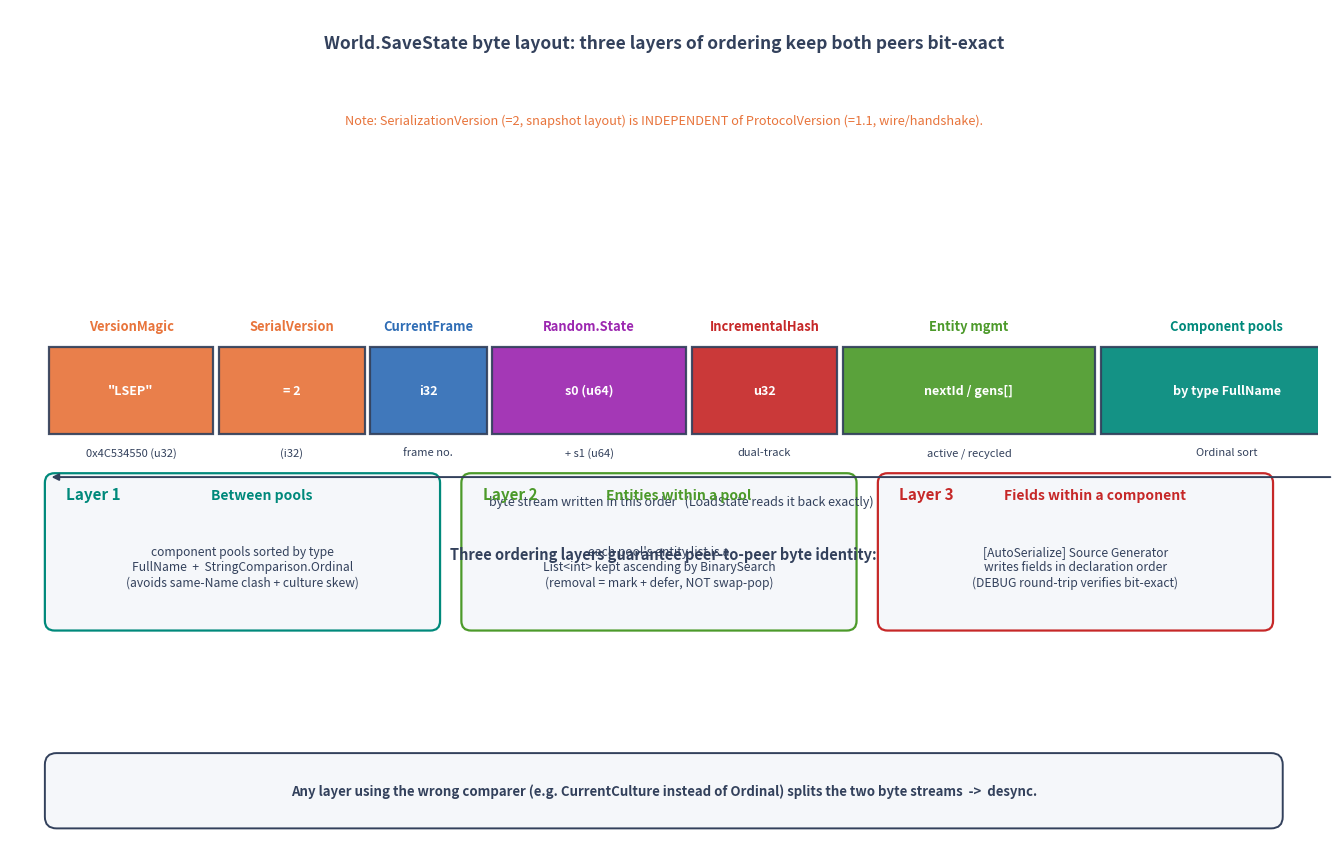

Here is the Python script that generated this plot: (Note: this script raises an exception after producing the figure.)
import matplotlib
matplotlib.use('Agg')
import matplotlib.pyplot as plt
from matplotlib.patches import FancyBboxPatch, FancyArrowPatch, Rectangle

C_VER   = '#E8743B'   # orange - version header
C_FRAME = '#2F6DB5'   # blue   - frame
C_RAND  = '#9C27B0'   # purple - random state
C_HASH  = '#C62828'   # red    - incremental hash
C_ENT   = '#4C9A2A'   # green  - entity management
C_POOL  = '#00897B'   # teal   - component pools
C_BG    = '#F5F7FA'
C_EDGE  = '#33415C'

fig, ax = plt.subplots(figsize=(13.5, 8.6))
ax.set_xlim(0, 13.5)
ax.set_ylim(0, 8.6)
ax.axis('off')
ax.set_facecolor('white')

def hseg(x, w, color, label_top, label_mid, sub=None, h=0.9, y=4.2):
    """a horizontal byte-stream segment."""
    r = Rectangle((x, y), w, h, facecolor=color, edgecolor=C_EDGE, linewidth=1.6, alpha=0.92)
    ax.add_patch(r)
    ax.text(x + w/2, y + h + 0.14, label_top, ha='center', va='bottom',
            fontsize=9.3, weight='bold', color=color)
    ax.text(x + w/2, y + h/2, label_mid, ha='center', va='center',
            fontsize=9, color='white', weight='bold')
    if sub:
        ax.text(x + w/2, y - 0.14, sub, ha='center', va='top',
                fontsize=8, color=C_EDGE, style='italic')

# ---- Title ----
ax.text(6.75, 8.25,
        'World.SaveState byte layout: three layers of ordering keep both peers bit-exact',
        ha='center', va='center', fontsize=12.5, weight='bold', color=C_EDGE)

# ---- the byte stream (single row of segments) ----
y_bar = 4.2
h_bar = 0.9
x = 0.4
# segment widths (relative, not to scale)
w_ver   = 1.7
w_ver2  = 1.5
w_frame = 1.2
w_rand  = 2.0
w_hash  = 1.5
w_ent   = 2.6
w_pool  = 2.6

xs = x
hseg(xs, w_ver, C_VER, "VersionMagic", '"LSEP"', sub="0x4C534550 (u32)"); xs += w_ver + 0.06
hseg(xs, w_ver2, C_VER, "SerialVersion", "= 2", sub="(i32)"); xs += w_ver2 + 0.06
hseg(xs, w_frame, C_FRAME, "CurrentFrame", "i32", sub="frame no."); xs += w_frame + 0.06
hseg(xs, w_rand, C_RAND, "Random.State", "s0 (u64)", sub="+ s1 (u64)"); xs += w_rand + 0.06
hseg(xs, w_hash, C_HASH, "IncrementalHash", "u32", sub="dual-track"); xs += w_hash + 0.06
hseg(xs, w_ent, C_ENT, "Entity mgmt", "nextId / gens[]", sub="active / recycled"); xs += w_ent + 0.06
hseg(xs, w_pool, C_POOL, "Component pools", "by type FullName", sub="Ordinal sort"); xs += w_pool

# arrow under bar showing direction
ax.annotate("", xy=(0.4, y_bar - 0.45), xytext=(xs - 0.2, y_bar - 0.45),
            arrowprops=dict(arrowstyle='-|>', color=C_EDGE, lw=1.4))
ax.text(xs/2, y_bar - 0.7, "byte stream written in this order   (LoadState reads it back exactly)",
        ha='center', va='center', fontsize=9, color=C_EDGE, style='italic')

# ---- bottom: the three ordering layers ----
y0 = 2.2
ax.text(6.75, 2.95,
        "Three ordering layers guarantee peer-to-peer byte identity:",
        ha='center', va='center', fontsize=10.5, weight='bold', color=C_EDGE)

def layer_card(x, y, w, color, num, title, body):
    r = FancyBboxPatch((x, y), w, 1.55,
                       boxstyle="round,pad=0.04,rounding_size=0.10",
                       linewidth=1.6, edgecolor=color, facecolor=C_BG)
    ax.add_patch(r)
    ax.text(x + 0.18, y + 1.32, num, fontsize=11, weight='bold', color=color)
    ax.text(x + w/2 + 0.2, y + 1.32, title, fontsize=10, weight='bold', color=color, ha='center')
    ax.text(x + w/2, y + 0.62, body, fontsize=8.7, color=C_EDGE, ha='center', va='center')

cardw = 4.0
gap = 0.3
layer_card(0.4, y0, cardw, C_POOL, "Layer 1",
           "Between pools",
           "component pools sorted by type\nFullName  +  StringComparison.Ordinal\n(avoids same-Name clash + culture skew)")
layer_card(0.4 + cardw + gap, y0, cardw, C_ENT, "Layer 2",
           "Entities within a pool",
           "each pool's entity list is a\nList<int> kept ascending by BinarySearch\n(removal = mark + defer, NOT swap-pop)")
layer_card(0.4 + 2*(cardw + gap), y0, cardw, C_HASH, "Layer 3",
           "Fields within a component",
           "[AutoSerialize] Source Generator\nwrites fields in declaration order\n(DEBUG round-trip verifies bit-exact)")

# ---- top: dual-version note ----
note = FancyBboxPatch((0.4, 7.0), 12.7, 0.0, linewidth=0)
ax.text(6.75, 7.45,
        "Note: SerializationVersion (=2, snapshot layout) is INDEPENDENT of ProtocolVersion (=1.1, wire/handshake).",
        ha='center', va='center', fontsize=9.2, color=C_VER, style='italic')

# ---- bottom-most banner ----
banner = FancyBboxPatch((0.4, 0.15), 12.7, 0.7,
                       boxstyle="round,pad=0.04,rounding_size=0.12",
                       linewidth=1.4, edgecolor=C_EDGE, facecolor=C_BG)
ax.add_patch(banner)
ax.text(6.75, 0.5,
        "Any layer using the wrong comparer (e.g. CurrentCulture instead of Ordinal) splits the two byte streams  ->  desync.",
        ha='center', va='center', fontsize=9.5, weight='bold', color=C_EDGE)

plt.tight_layout()
out = r'c:/Users/86133/Desktop/深入浅出系列/帧同步设计与实现/images/fig-05-savestate-byte-format.png'
plt.savefig(out, dpi=150, bbox_inches='tight', facecolor='white')
print("saved", out)
